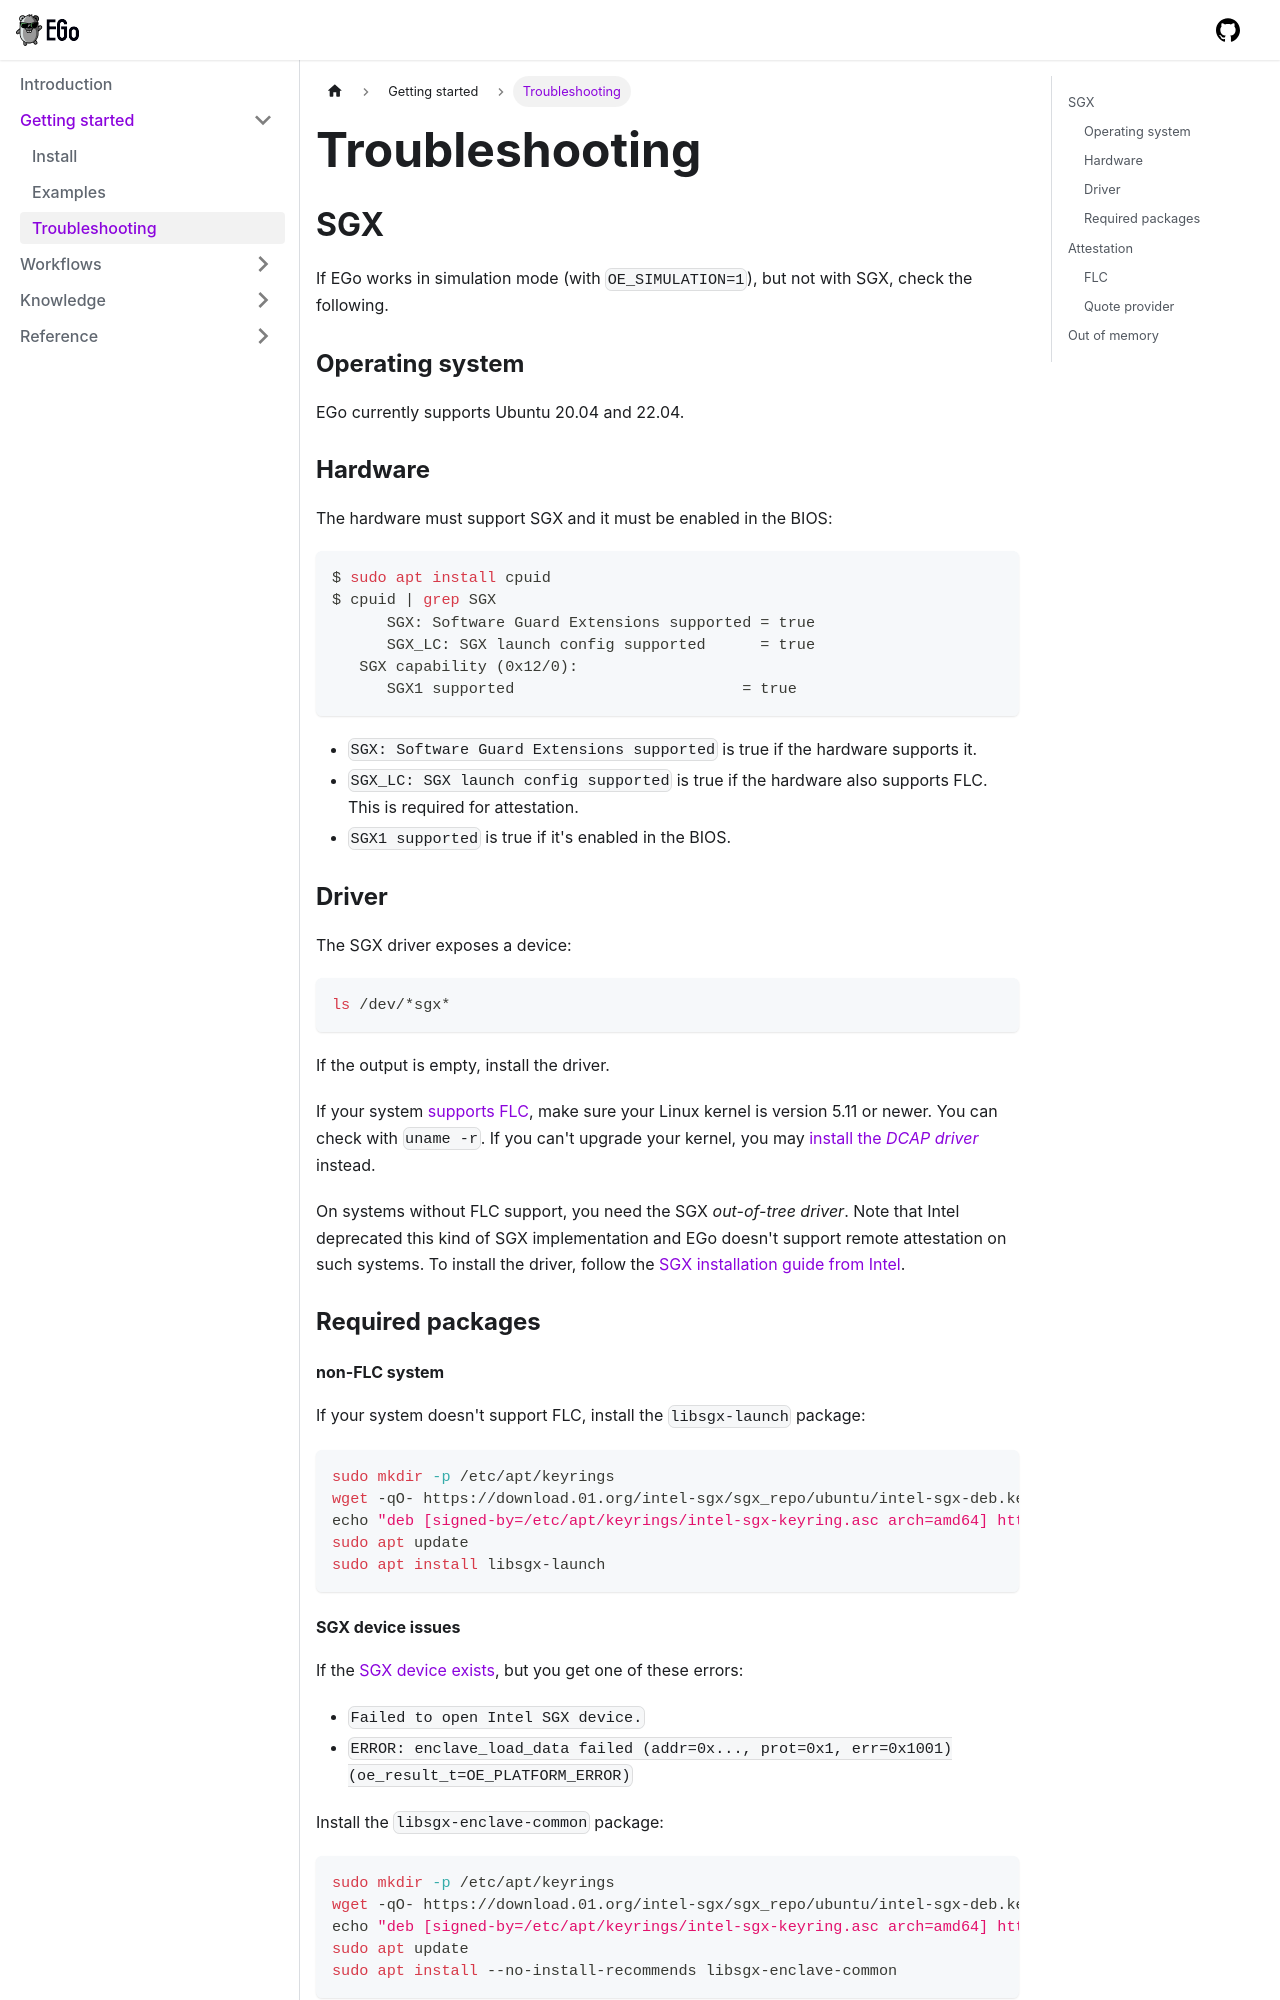

repository: edgelesssys/ego · page: getting-started/troubleshoot.html · generator: docusaurus

# Troubleshooting

## SGX

If EGo works in simulation mode (with `OE_SIMULATION=1`), but not with SGX, check the following.

### Operating system

EGo currently supports Ubuntu 20.04 and 22.04.

### Hardware

The hardware must support SGX and it must be enabled in the BIOS:

```shell-session
$ sudo apt install cpuid
$ cpuid | grep SGX
      SGX: Software Guard Extensions supported = true
      SGX_LC: SGX launch config supported      = true
   SGX capability (0x12/0):
      SGX1 supported                         = true
```

* `SGX: Software Guard Extensions supported` is true if the hardware supports it.
* `SGX_LC: SGX launch config supported` is true if the hardware also supports FLC. This is required for attestation.
* `SGX1 supported` is true if it's enabled in the BIOS.

### Driver

The SGX driver exposes a device:

```bash
ls /dev/*sgx*
```

If the output is empty, install the driver.

If your system [supports FLC](#hardware), make sure your Linux kernel is version 5.11 or newer.
You can check with `uname -r`.
If you can't upgrade your kernel, you may [install the *DCAP driver*](https://download.01.org/intel-sgx/latest/linux-latest/docs/Intel_SGX_SW_Installation_Guide_for_Linux.pdf) instead.

On systems without FLC support, you need the SGX *out-of-tree driver*.
Note that Intel deprecated this kind of SGX implementation and EGo doesn't support remote attestation on such systems.
To install the driver, follow the [SGX installation guide from Intel](https://download.01.org/intel-sgx/latest/linux-latest/docs/Intel_SGX_SW_Installation_Guide_for_Linux.pdf).

### Required packages

#### non-FLC system

If your system doesn't support FLC, install the `libsgx-launch` package:

```bash
sudo mkdir -p /etc/apt/keyrings
wget -qO- https://download.01.org/intel-sgx/sgx_repo/ubuntu/intel-sgx-deb.key | sudo tee /etc/apt/keyrings/intel-sgx-keyring.asc > /dev/null
echo "deb [signed-by=/etc/apt/keyrings/intel-sgx-keyring.asc arch=amd64] https://download.01.org/intel-sgx/sgx_repo/ubuntu $(lsb_release -cs) main" | sudo tee /etc/apt/sources.list.d/intel-sgx.list
sudo apt update
sudo apt install libsgx-launch
```
